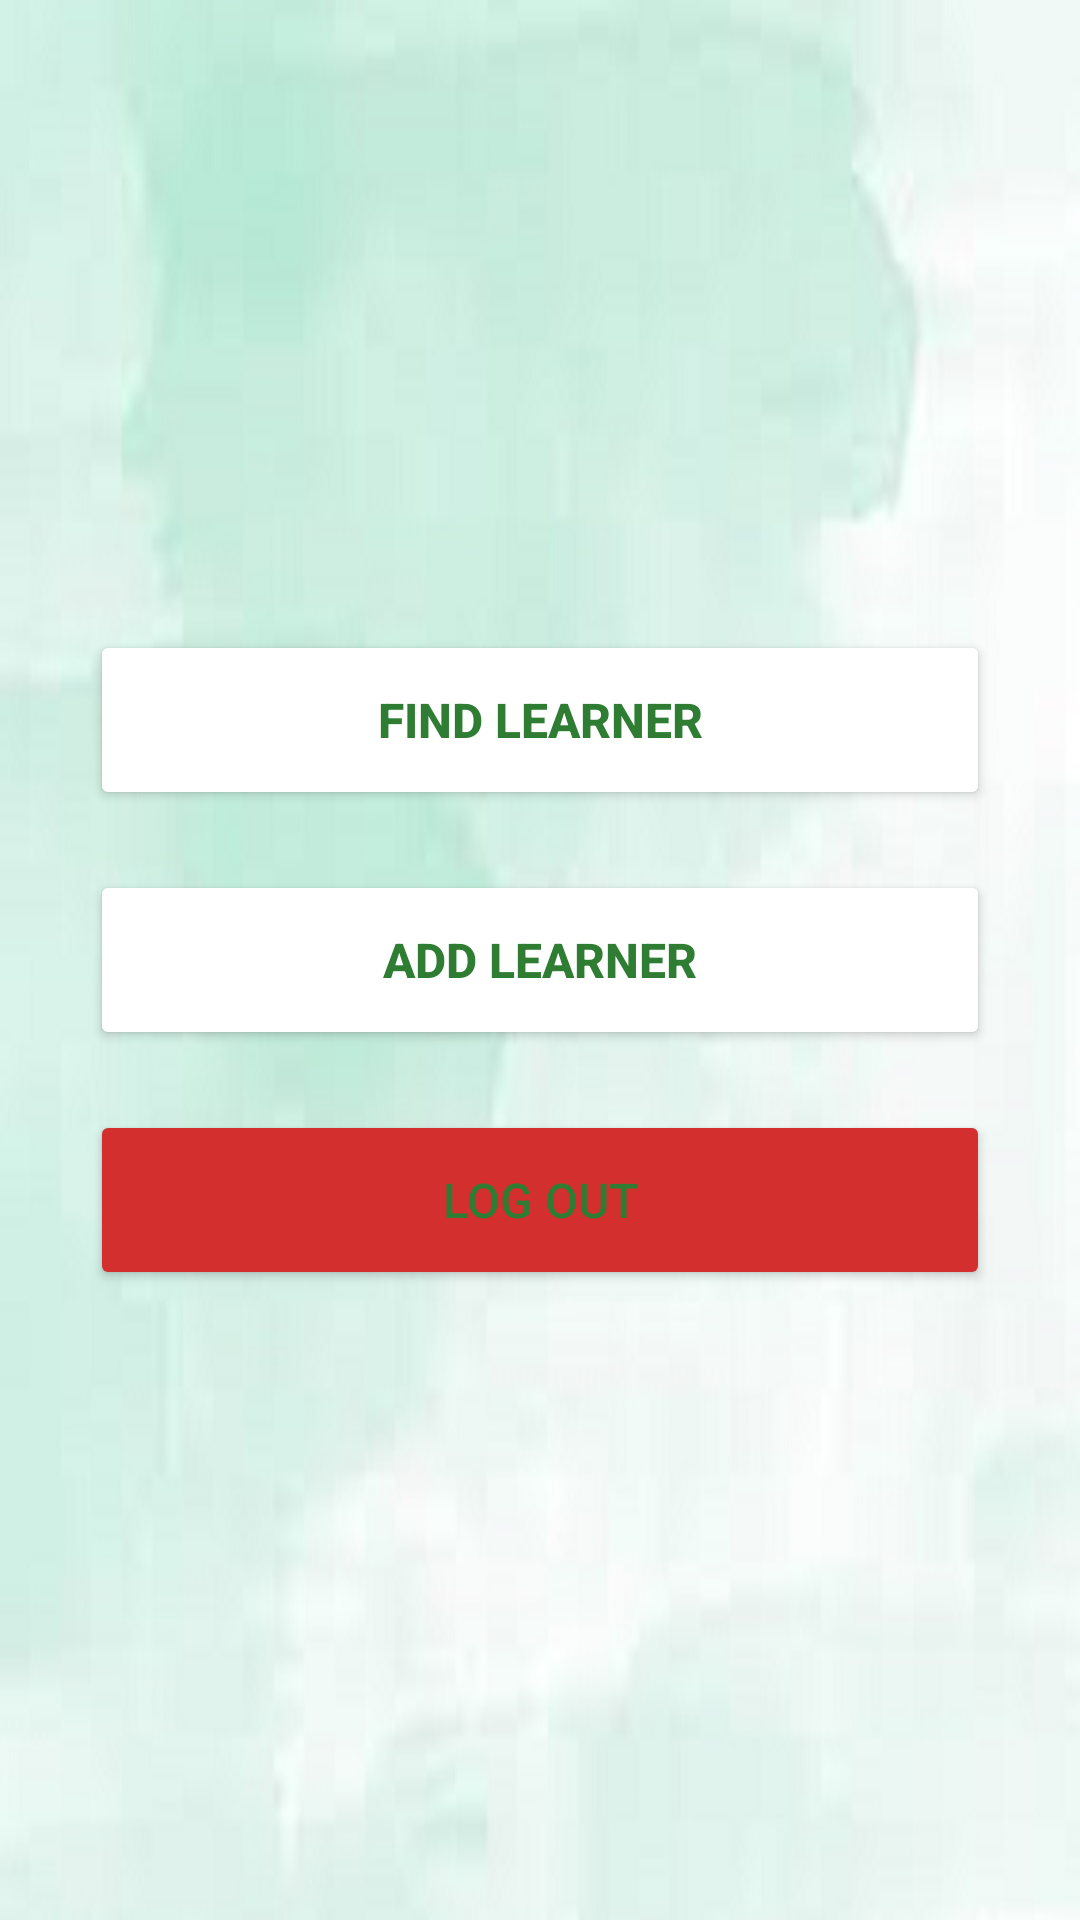

Here is an Android app screen rendered from its layout file. Give the layout XML and the strings, colors and styles it references.
<!-- AndroidManifest.xml: application theme AppTheme -->
<!-- res/layout/activity_home.xml -->
<?xml version="1.0" encoding="utf-8"?>
<LinearLayout xmlns:android="http://schemas.android.com/apk/res/android"
    xmlns:app="http://schemas.android.com/apk/res-auto"
    xmlns:tools="http://schemas.android.com/tools"
    android:layout_width="match_parent"
    android:layout_height="match_parent"
    android:background="@drawable/green_background_img"
    android:gravity="center"
    android:orientation="vertical"
    tools:context=".HomeActivity">

    <Button
        android:id="@+id/findLearnerButton"
        android:layout_width="300dp"
        android:layout_height="60dp"
        android:backgroundTint="@color/white"
        android:text="@string/find_learner"
        android:textColor="@color/green"
        android:textSize="16sp"
        android:textStyle="bold"
        app:cornerRadius="10dp"
        app:icon="@drawable/find_learner_icon"
        app:iconGravity="textStart"
        app:iconSize="25dp"
        app:iconTint="@color/green" />

    <Button
        android:id="@+id/addLearnerButton"
        android:layout_width="300dp"
        android:layout_height="60dp"
        android:layout_marginTop="20dp"
        android:backgroundTint="@color/white"
        android:text="@string/add_learner"
        android:textColor="@color/green"
        android:textSize="16sp"
        android:textStyle="bold"
        app:cornerRadius="10dp"
        app:icon="@drawable/add_learner_icon"
        app:iconGravity="textStart"
        app:iconSize="25dp"
        app:iconTint="@color/green" />

    <Button
        android:id="@+id/logoutBtn"
        android:layout_width="300dp"
        android:layout_height="60dp"
        android:layout_marginTop="20dp"
        android:backgroundTint="@color/light_red"
        android:backgroundTintMode="src_over"
        android:text="Log out"
        android:textSize="16sp"
        app:cornerRadius="10dp"
        app:iconGravity="textStart"
        app:iconSize="25dp" />


</LinearLayout>
<!-- resources referenced by this layout -->
<resources>
  <color name="green">#2E7D32</color>
  <color name="light_red">#D32F2F</color>
  <color name="white">#FFFFFF</color>
  <!-- drawable green_background_img: jpg bitmap (drawable, 44756 bytes) -->
  <string name="add_learner">Add Learner</string>
  <string name="find_learner">Find Learner</string>
  <style name="AppTheme" parent="Theme.Material3.Light.NoActionBar">
          
          <item name="colorPrimary">@color/green</item>
          
          <item name="colorSecondary">#7CB342</item>
  
          
          <item name="android:textColorPrimary">@color/green</item>
          
          <item name="android:windowBackground">@color/green</item>
  
          
          <item name="android:colorBackground">@color/green</item>
      </style>
</resources>
